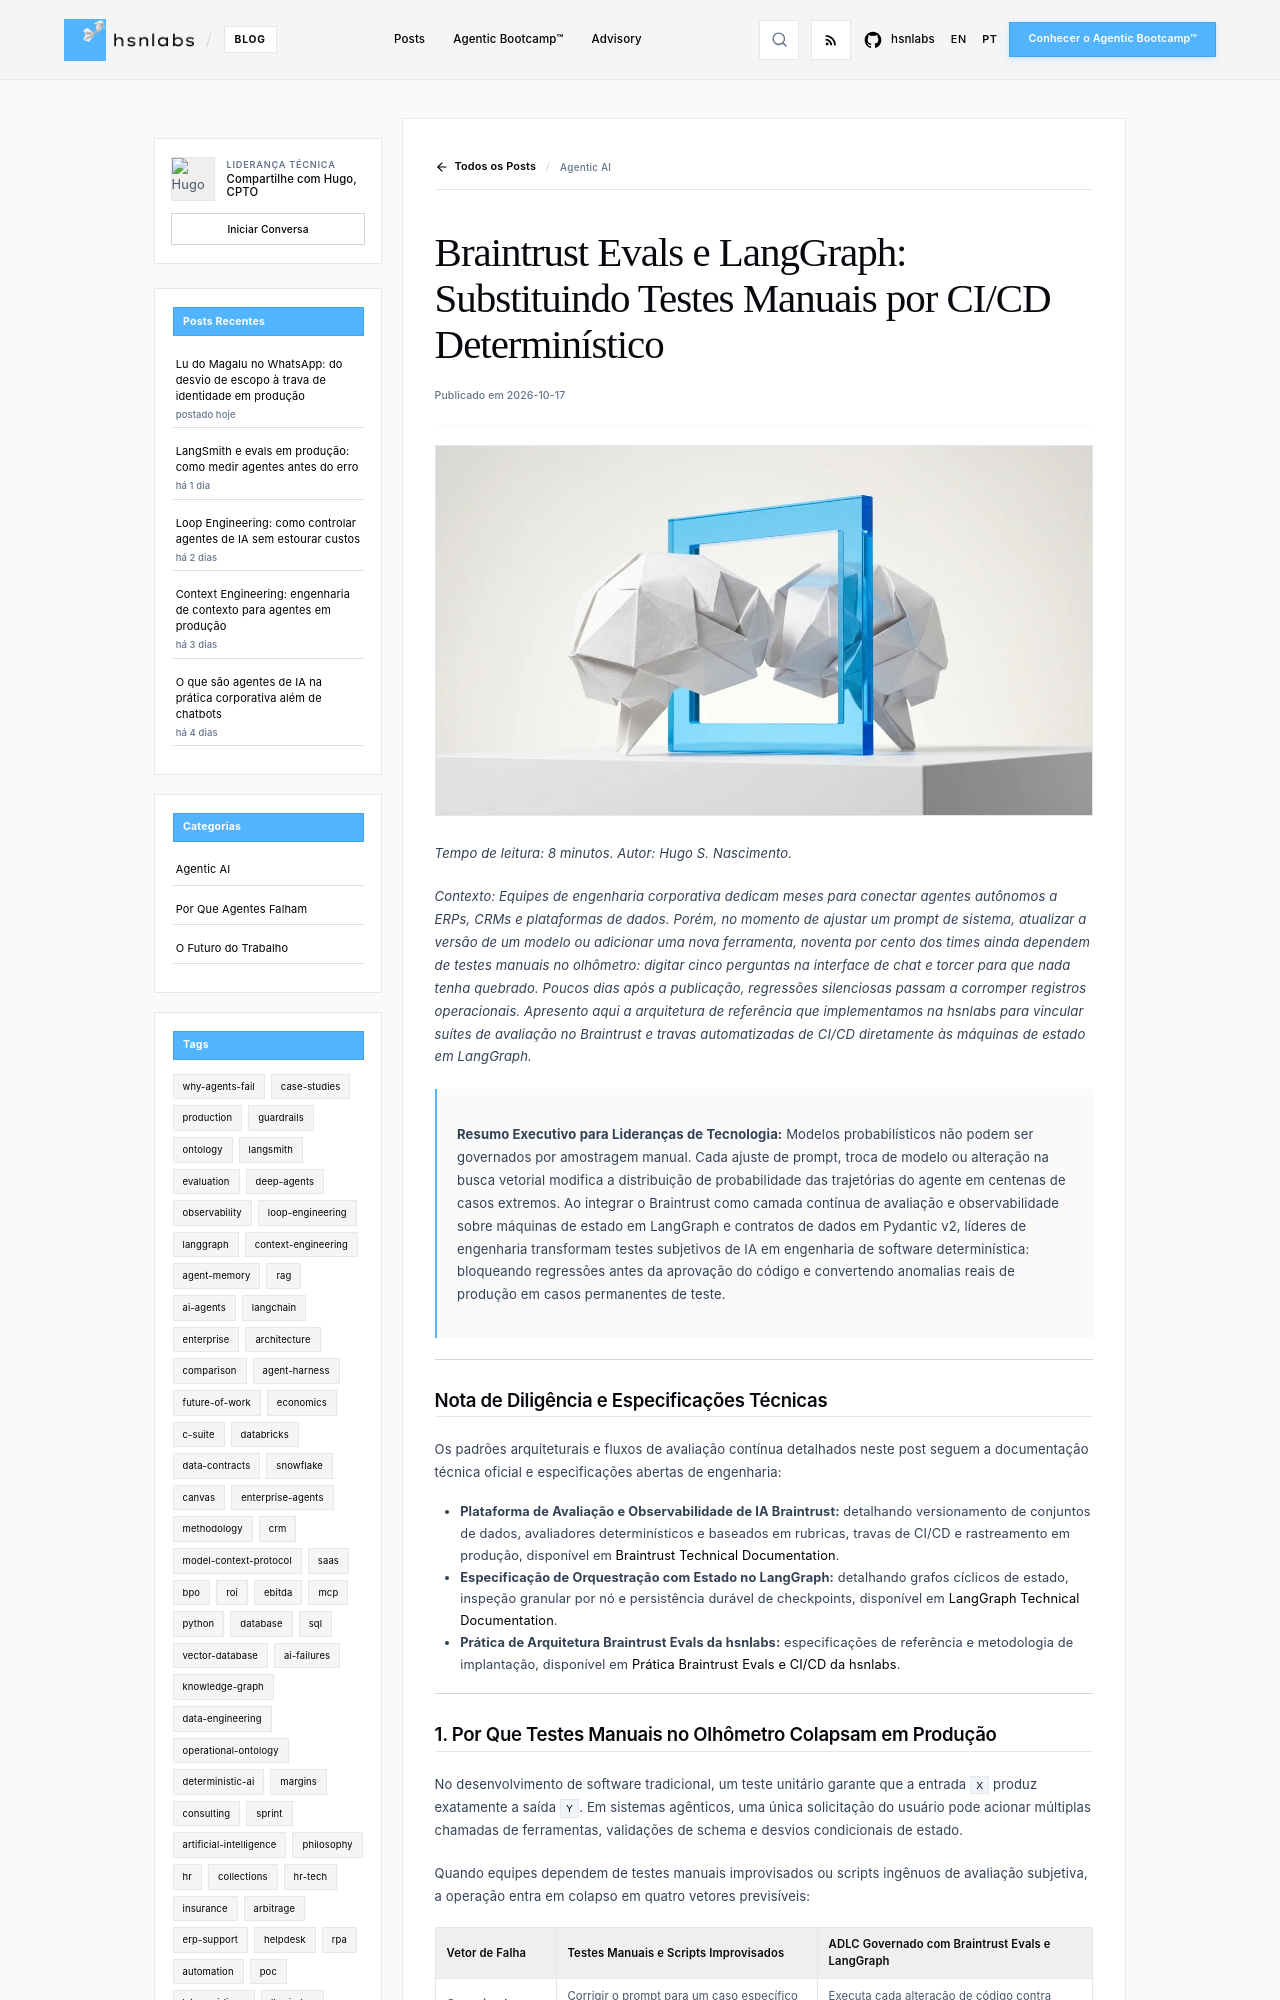

repository: hsnlabs-ai/blog · page: pt/post/arquitetura-agentes-braintrust-evals-cicd-langgraph/index.html · generator: mkdocs

---
title: "Braintrust Evals e LangGraph: Substituindo Testes Manuais por CI/CD Determinístico"
date: "2026-10-17"
category: Agentic AI
tags:
- evaluation
- langgraph
- architecture
- production
- guardrails
description: "Por que testes manuais de prompt falham na produção corporativa e como integrar suítes de avaliação do Braintrust e travas de CI/CD em agentes LangGraph."
author: Hugo S. Nascimento
image: assets/images/posts/braintrust-evals-cicd-langgraph-agent-architecture/cover.webp
---

*Tempo de leitura: 8 minutos. Autor: Hugo S. Nascimento.*

<!-- more -->

*Contexto: Equipes de engenharia corporativa dedicam meses para conectar agentes autônomos a ERPs, CRMs e plataformas de dados. Porém, no momento de ajustar um prompt de sistema, atualizar a versão de um modelo ou adicionar uma nova ferramenta, noventa por cento dos times ainda dependem de testes manuais no olhômetro: digitar cinco perguntas na interface de chat e torcer para que nada tenha quebrado. Poucos dias após a publicação, regressões silenciosas passam a corromper registros operacionais. Apresento aqui a arquitetura de referência que implementamos na hsnlabs para vincular suítes de avaliação no Braintrust e travas automatizadas de CI/CD diretamente às máquinas de estado em LangGraph.*

> **Resumo Executivo para Lideranças de Tecnologia:** Modelos probabilísticos não podem ser governados por amostragem manual. Cada ajuste de prompt, troca de modelo ou alteração na busca vetorial modifica a distribuição de probabilidade das trajetórias do agente em centenas de casos extremos. Ao integrar o Braintrust como camada contínua de avaliação e observabilidade sobre máquinas de estado em LangGraph e contratos de dados em Pydantic v2, líderes de engenharia transformam testes subjetivos de IA em engenharia de software determinística: bloqueando regressões antes da aprovação do código e convertendo anomalias reais de produção em casos permanentes de teste.

---

## Nota de Diligência e Especificações Técnicas

Os padrões arquiteturais e fluxos de avaliação contínua detalhados neste post seguem a documentação técnica oficial e especificações abertas de engenharia:

* **Plataforma de Avaliação e Observabilidade de IA Braintrust:** detalhando versionamento de conjuntos de dados, avaliadores determinísticos e baseados em rubricas, travas de CI/CD e rastreamento em produção, disponível em <a href="https://www.braintrust.dev/docs">Braintrust Technical Documentation</a>.
* **Especificação de Orquestração com Estado no LangGraph:** detalhando grafos cíclicos de estado, inspeção granular por nó e persistência durável de checkpoints, disponível em <a href="https://langchain-ai.github.io/langgraph/">LangGraph Technical Documentation</a>.
* **Prática de Arquitetura Braintrust Evals da hsnlabs:** especificações de referência e metodologia de implantação, disponível em <a href="https://hsnlabs.ai/braintrust/">Prática Braintrust Evals e CI/CD da hsnlabs</a>.

---
